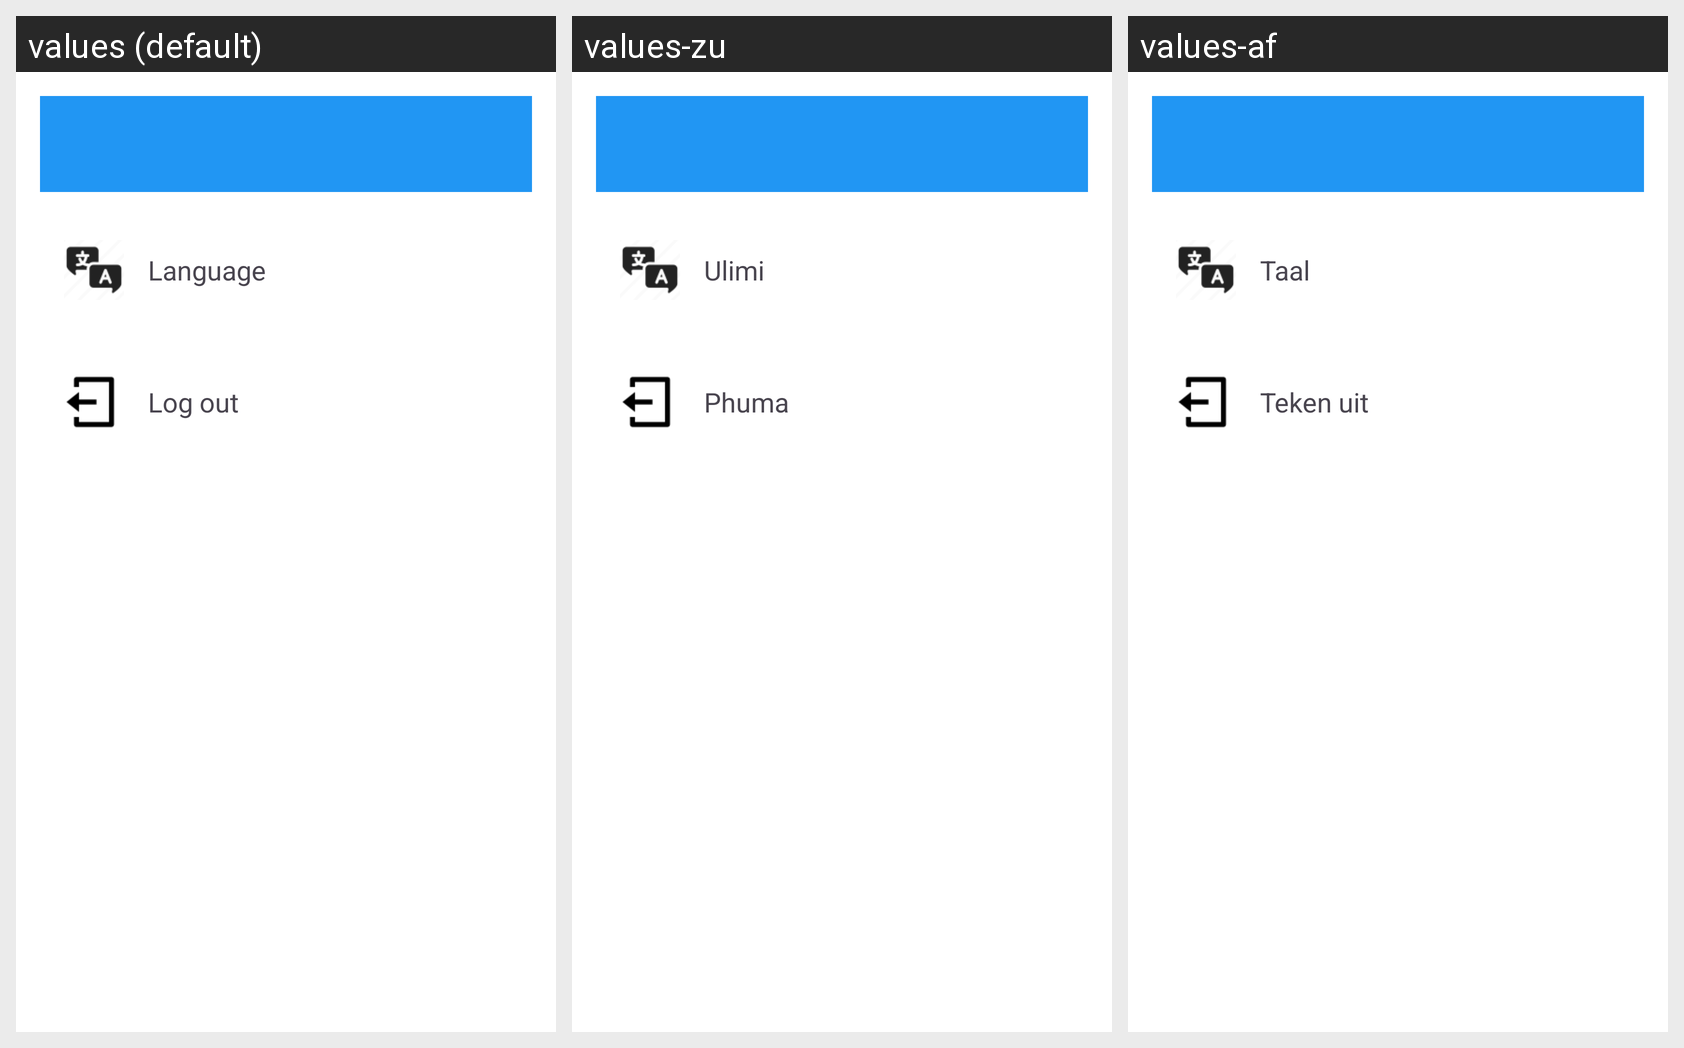

For this localized Android screen grid, give each drawn string resource with its value in every locale shown.
Android screen res/layout/activity_settings.xml rendered under 3 locales, left to right: values (default), values-zu, values-af. Device: Nexus 5 (rendered at 1080×1920; each locale shown at half size, 540×960, under a caption strip naming it); theme Theme.OPSC7312CashSend.
Strings drawn on this screen, with the default value and each locale's value (text and hints the layout hard-codes, and strings that could not be matched under every locale, appear in the picture but are not listed):

language_label
  values: Language
  values-zu: Ulimi
  values-af: Taal

logout_label
  values: Log out
  values-zu: Phuma
  values-af: Teken uit
